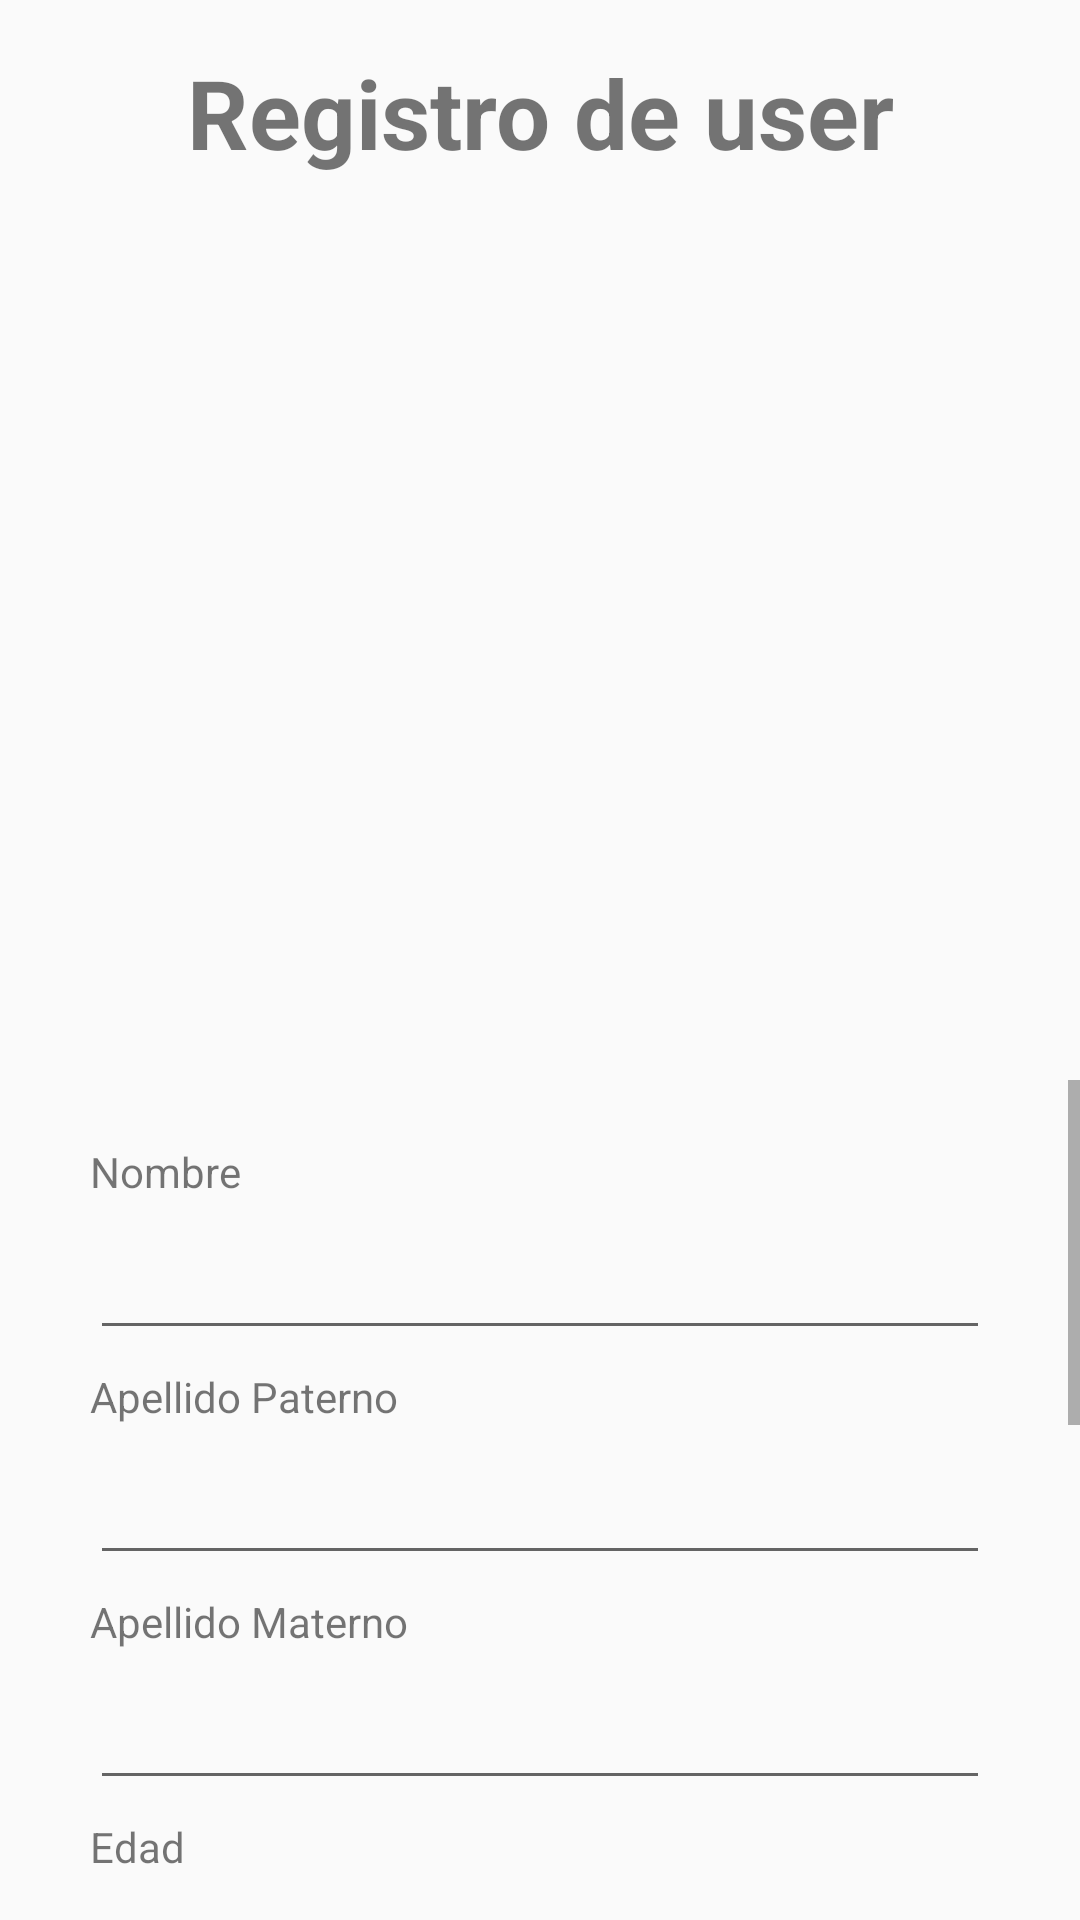

Reconstruct the res/layout file that produces this screen, plus the resources it refers to.
<!-- AndroidManifest.xml: application theme Theme.Figuritas -->
<!-- res/layout/activity_register.xml -->
<?xml version="1.0" encoding="utf-8"?>
<androidx.constraintlayout.widget.ConstraintLayout xmlns:android="http://schemas.android.com/apk/res/android"
    xmlns:app="http://schemas.android.com/apk/res-auto"
    xmlns:tools="http://schemas.android.com/tools"
    android:id="@+id/background_register"
    android:layout_width="match_parent"
    android:layout_height="match_parent"
    tools:context=".iu.session.RegisterActivity">

    <TextView
        android:id="@+id/txtTitleRegister"
        android:layout_width="wrap_content"
        android:layout_height="wrap_content"
        android:layout_marginTop="16dp"
        android:text="@string/registro_usuario"
        android:textSize="32sp"
        android:textStyle="bold"
        app:layout_constraintEnd_toEndOf="parent"
        app:layout_constraintHorizontal_bias="0.501"
        app:layout_constraintStart_toStartOf="parent"
        app:layout_constraintTop_toTopOf="parent" />

    <ScrollView
        android:layout_width="match_parent"
        android:layout_height="280dp"
        android:layout_marginTop="20dp"
        app:layout_constraintBottom_toBottomOf="parent"
        app:layout_constraintEnd_toEndOf="parent"
        app:layout_constraintHorizontal_bias="0.0"
        app:layout_constraintStart_toStartOf="parent"
        app:layout_constraintTop_toBottomOf="@+id/txtTitleRegister"
        app:layout_constraintVertical_bias="1.0">

        <androidx.constraintlayout.widget.ConstraintLayout
            android:layout_width="match_parent"
            android:layout_height="wrap_content"
            android:orientation="vertical">

            <TextView
                android:id="@+id/txtNombre"
                android:layout_width="wrap_content"
                android:layout_height="wrap_content"
                android:text="@string/nombre"
                app:layout_constraintBottom_toTopOf="@+id/editNombre"
                app:layout_constraintEnd_toEndOf="@+id/editNombre"
                app:layout_constraintHorizontal_bias="0.0"
                app:layout_constraintStart_toStartOf="@+id/editNombre" />

            <EditText
                android:id="@+id/editNombre"
                android:layout_width="300dp"
                android:layout_height="50dp"
                android:layout_marginTop="40dp"
                android:ems="10"
                android:inputType="textPersonName"
                app:layout_constraintEnd_toEndOf="parent"
                app:layout_constraintStart_toStartOf="parent"
                app:layout_constraintTop_toTopOf="parent" />

            <TextView
                android:id="@+id/txtApellidoP"
                android:layout_width="wrap_content"
                android:layout_height="wrap_content"
                android:text="@string/apell_p"
                app:layout_constraintBottom_toTopOf="@+id/editApellidoP"
                app:layout_constraintEnd_toEndOf="@+id/editApellidoP"
                app:layout_constraintHorizontal_bias="0.0"
                app:layout_constraintStart_toStartOf="@+id/editApellidoP" />

            <EditText
                android:id="@+id/editApellidoP"
                android:layout_width="300dp"
                android:layout_height="50dp"
                android:layout_marginTop="25dp"
                android:ems="10"
                android:inputType="textPersonName"
                app:layout_constraintEnd_toEndOf="parent"
                app:layout_constraintStart_toStartOf="parent"
                app:layout_constraintTop_toBottomOf="@+id/editNombre" />

            <TextView
                android:id="@+id/txtApellidoM"
                android:layout_width="wrap_content"
                android:layout_height="wrap_content"
                android:text="@string/apell_m"
                app:layout_constraintBottom_toTopOf="@+id/editApellidoM"
                app:layout_constraintEnd_toEndOf="@+id/editApellidoM"
                app:layout_constraintHorizontal_bias="0.0"
                app:layout_constraintStart_toStartOf="@+id/editApellidoM" />

            <EditText
                android:id="@+id/editApellidoM"
                android:layout_width="300dp"
                android:layout_height="50dp"
                android:layout_marginTop="25dp"
                android:ems="10"
                android:inputType="textPersonName"
                app:layout_constraintEnd_toEndOf="parent"
                app:layout_constraintStart_toStartOf="parent"
                app:layout_constraintTop_toBottomOf="@+id/editApellidoP" />

            <TextView
                android:id="@+id/txtEdad"
                android:layout_width="wrap_content"
                android:layout_height="wrap_content"
                android:text="@string/edad"
                app:layout_constraintBottom_toTopOf="@+id/editEdad"
                app:layout_constraintEnd_toEndOf="@+id/editEdad"
                app:layout_constraintHorizontal_bias="0.0"
                app:layout_constraintStart_toStartOf="@+id/editEdad" />

            <EditText
                android:id="@+id/editEdad"
                android:layout_width="300dp"
                android:layout_height="50dp"
                android:layout_marginTop="25dp"
                android:ems="10"
                android:inputType="number"
                app:layout_constraintEnd_toEndOf="parent"
                app:layout_constraintStart_toStartOf="parent"
                app:layout_constraintTop_toBottomOf="@+id/editApellidoM" />

            <TextView
                android:id="@+id/txtEmail"
                android:layout_width="wrap_content"
                android:layout_height="wrap_content"
                android:text="@string/email"
                app:layout_constraintBottom_toTopOf="@+id/editEmail"
                app:layout_constraintEnd_toEndOf="@+id/editEmail"
                app:layout_constraintHorizontal_bias="0.0"
                app:layout_constraintStart_toStartOf="@+id/editEmail" />

            <EditText
                android:id="@+id/editEmail"
                android:layout_width="300dp"
                android:layout_height="50dp"
                android:layout_marginTop="25dp"
                android:ems="10"
                android:inputType="textEmailAddress"
                app:layout_constraintEnd_toEndOf="parent"
                app:layout_constraintStart_toStartOf="parent"
                app:layout_constraintTop_toBottomOf="@+id/editEdad" />


            <TextView
                android:id="@+id/txtContrasena"
                android:layout_width="wrap_content"
                android:layout_height="wrap_content"
                android:text="@string/contrasena"
                app:layout_constraintBottom_toTopOf="@+id/editContrasena"
                app:layout_constraintEnd_toEndOf="@+id/editContrasena"
                app:layout_constraintHorizontal_bias="0.0"
                app:layout_constraintStart_toStartOf="@+id/editContrasena" />

            <EditText
                android:id="@+id/editContrasena"
                android:layout_width="300dp"
                android:layout_height="50dp"
                android:layout_marginTop="25dp"
                android:ems="10"
                android:inputType="textPassword"
                app:layout_constraintEnd_toEndOf="parent"
                app:layout_constraintStart_toStartOf="parent"
                app:layout_constraintTop_toBottomOf="@+id/editEmail" />

            <TextView
                android:id="@+id/txtInfo"
                android:layout_width="match_parent"
                android:layout_height="wrap_content"
                android:layout_marginTop="200dp"
                android:text="Todos los derechos quedan reservados para la fundación"
                android:textSize="12sp"
                app:layout_constraintBottom_toBottomOf="parent"
                app:layout_constraintEnd_toEndOf="parent"
                app:layout_constraintStart_toStartOf="parent"
                app:layout_constraintTop_toBottomOf="@+id/editContrasena" />

            <Button
                android:id="@+id/btnDescartar"
                android:layout_width="200dp"
                android:layout_height="70dp"
                android:layout_marginTop="24dp"
                android:layout_marginBottom="106dp"
                android:text="@string/descartar"
                android:textAllCaps="false"
                android:textColor="@color/white"
                app:layout_constraintBottom_toTopOf="@+id/txtInfo"
                app:layout_constraintEnd_toEndOf="parent"
                app:layout_constraintHorizontal_bias="0.29"
                app:layout_constraintStart_toStartOf="parent"
                app:layout_constraintTop_toBottomOf="@+id/editContrasena" />

            <Button
                android:id="@+id/btnRegistrar"
                android:layout_width="200dp"
                android:layout_height="70dp"
                android:layout_marginStart="20dp"
                android:text="@string/registrar"
                android:textAllCaps="false"
                android:textColor="@color/white"
                app:layout_constraintBottom_toBottomOf="@+id/btnDescartar"
                app:layout_constraintStart_toEndOf="@+id/btnDescartar"
                app:layout_constraintTop_toTopOf="@+id/btnDescartar" />

        </androidx.constraintlayout.widget.ConstraintLayout>
    </ScrollView>


</androidx.constraintlayout.widget.ConstraintLayout>
<!-- resources referenced by this layout -->
<resources>
  <color name="white">#FFFFFFFF</color>
  <string name="apell_m">Apellido Materno</string>
  <string name="apell_p">Apellido Paterno</string>
  <string name="contrasena">Contraseña</string>
  <string name="descartar">Descartar</string>
  <string name="edad">Edad</string>
  <string name="email">Email</string>
  <string name="nombre">Nombre</string>
  <string name="registrar">Registrar</string>
  <string name="registro_usuario">Registro de user</string>
  <style name="Theme.Figuritas" parent="Theme.AppCompat.Light.NoActionBar">
          
          <item name="colorPrimary">@color/purple_500</item>
          <item name="colorPrimaryVariant">@color/purple_700</item>
          <item name="colorOnPrimary">@color/white</item>
          
          <item name="colorSecondary">@color/teal_200</item>
          <item name="colorSecondaryVariant">@color/teal_700</item>
          <item name="colorOnSecondary">@color/black</item>
          
          <item name="android:statusBarColor" tools:targetApi="l">?attr/colorPrimaryVariant</item>
  
          
          <item name="windowNoTitle">true</item>
          <item name="android:windowFullscreen">true</item>
          
      </style>
  <color name="purple_500">#FF6200EE</color>
  <color name="purple_700">#FF3700B3</color>
  <color name="teal_200">#FF03DAC5</color>
  <color name="teal_700">#FF018786</color>
  <color name="black">#FF000000</color>
</resources>
